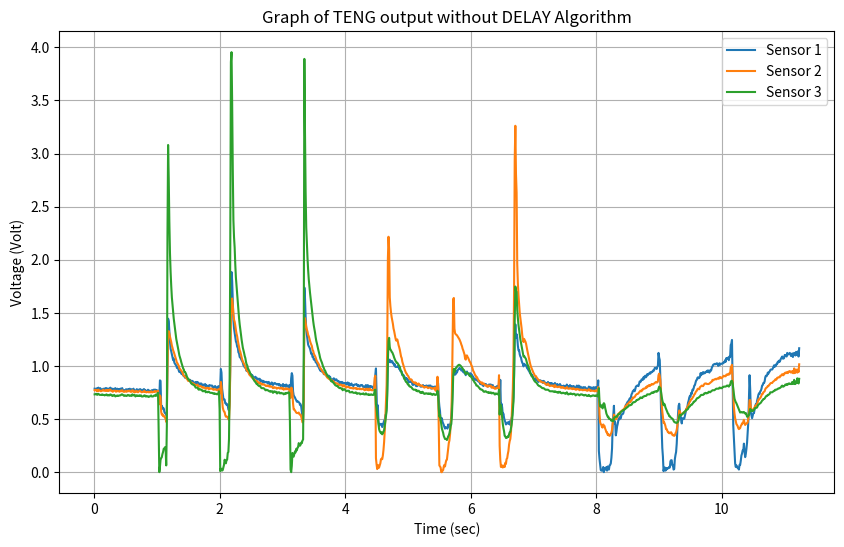

Write Python code to recreate this figure.
import matplotlib.pyplot as plt
import numpy as np

# Data
y = [

(161,158,150),
(161,159,150),
(160,158,151),
(161,157,151),
(162,158,149),
(160,156,150),
(163,159,151),
(159,158,150),
(160,157,149),
(162,157,149),
(158,156,149),
(159,157,149),
(159,157,150),
(160,158,149),
(161,159,149),
(159,157,149),
(160,157,148),
(162,157,149),
(162,158,149),
(162,157,150),
(161,158,148),
(159,157,149),
(161,158,148),
(161,157,149),
(158,159,148),
(163,159,150),
(159,157,149),
(161,157,149),
(158,156,147),
(161,155,147),
(158,157,148),
(158,157,149),
(161,157,148),
(162,157,146),
(157,155,147),
(160,156,147),
(161,157,148),
(158,156,147),
(160,156,147),
(160,156,148),
(159,155,148),
(161,157,148),
(161,157,149),
(161,156,150),
(162,158,150),
(158,156,149),
(157,155,148),
(157,155,147),
(158,155,148),
(157,157,148),
(160,156,147),
(156,155,147),
(159,156,148),
(160,157,149),
(160,156,148),
(158,157,148),
(161,157,147),
(157,155,148),
(157,155,148),
(160,155,147),
(158,158,150),
(158,156,149),
(161,157,148),
(156,154,149),
(156,154,148),
(157,156,146),
(157,155,148),
(160,156,147),
(159,156,148),
(159,154,147),
(157,155,147),
(159,156,148),
(160,157,147),
(160,156,148),
(156,155,148),
(158,154,146),
(157,155,146),
(156,155,146),
(160,155,147),
(160,157,148),
(156,155,148),
(158,155,146),
(156,154,146),
(155,154,147),
(157,155,146),
(159,155,146),
(158,154,145),
(157,155,146),
(155,154,146),
(156,154,147),
(157,156,148),
(158,154,146),
(158,154,146),
(158,155,146),
(159,155,147),
(159,156,148),
(159,155,148),
(159,156,147),
(156,156,150),
(158,155,148),
(157,155,148),
(157,157,153),
(147,139,70),
(143,131,0),
(177,148,10),
(176,145,24),
(123,116,27),
(128,111,29),
(125,112,35),
(122,108,39),
(123,109,45),
(116,107,45),
(114,105,48),
(113,104,47),
(110,97,13),
(117,110,89),
(209,200,457),
(296,265,631),
(291,272,567),
(271,267,482),
(252,261,422),
(238,256,386),
(233,251,359),
(227,244,337),
(220,240,323),
(216,235,307),
(219,232,296),
(211,228,286),
(209,224,276),
(207,220,267),
(206,216,257),
(201,211,251),
(203,210,244),
(200,207,238),
(196,205,231),
(193,200,225),
(195,199,221),
(193,197,217),
(190,196,212),
(189,194,208),
(190,192,204),
(187,188,200),
(185,186,198),
(186,185,193),
(182,184,193),
(185,184,191),
(183,181,188),
(181,180,184),
(180,178,182),
(179,176,179),
(177,176,179),
(176,177,177),
(178,176,175),
(176,174,173),
(176,172,171),
(175,171,170),
(176,172,169),
(172,171,169),
(172,170,168),
(173,170,167),
(173,168,165),
(172,168,163),
(174,168,163),
(171,168,163),
(174,169,163),
(169,165,160),
(169,165,159),
(171,165,160),
(171,166,160),
(168,166,159),
(171,165,159),
(166,164,158),
(168,163,156),
(169,164,157),
(167,163,156),
(168,163,157),
(170,162,157),
(165,161,154),
(168,161,155),
(165,163,155),
(165,162,154),
(165,162,155),
(167,160,155),
(168,162,154),
(167,161,153),
(167,161,153),
(167,161,153),
(167,161,153),
(163,160,152),
(162,159,152),
(165,159,151),
(165,160,152),
(166,160,151),
(163,159,151),
(162,159,151),
(162,158,150),
(165,158,151),
(163,160,152),
(166,160,156),
(159,152,121),
(166,152,2),
(199,174,7),
(192,165,5),
(161,140,3),
(152,125,4),
(142,120,9),
(140,117,14),
(140,116,24),
(133,110,21),
(133,107,17),
(130,107,23),
(131,107,24),
(128,105,37),
(121,102,39),
(119,101,64),
(137,129,177),
(206,195,435),
(345,295,791),
(386,332,810),
(369,335,713),
(328,323,584),
(293,305,486),
(277,294,453),
(269,290,433),
(262,283,400),
(252,274,375),
(249,267,359),
(242,262,343),
(240,254,326),
(231,248,311),
(229,242,297),
(222,235,285),
(221,232,276),
(219,227,266),
(216,222,256),
(214,217,248),
(211,214,240),
(206,211,235),
(205,209,230),
(202,206,224),
(203,203,220),
(200,199,213),
(195,197,208),
(198,195,206),
(197,194,201),
(195,192,198),
(191,189,196),
(192,187,193),
(187,186,190),
(189,185,188),
(186,183,186),
(187,183,184),
(185,181,181),
(183,180,179),
(181,179,177),
(181,178,175),
(184,177,174),
(181,176,172),
(182,176,170),
(179,175,170),
(178,173,168),
(180,172,167),
(180,173,166),
(180,171,167),
(175,172,165),
(177,171,163),
(177,169,162),
(174,169,162),
(174,170,162),
(176,169,162),
(174,169,161),
(173,168,160),
(174,167,158),
(174,166,158),
(174,167,159),
(172,167,158),
(171,166,158),
(174,167,157),
(173,165,156),
(169,165,156),
(170,166,155),
(170,165,156),
(173,165,156),
(171,164,156),
(168,162,153),
(171,163,154),
(171,164,156),
(172,163,155),
(171,163,155),
(170,163,155),
(169,161,152),
(170,162,152),
(170,162,154),
(168,163,154),
(170,162,154),
(168,161,152),
(166,162,152),
(167,163,153),
(167,161,152),
(167,161,152),
(170,162,152),
(165,159,150),
(168,161,151),
(166,160,152),
(165,160,151),
(169,162,153),
(168,160,152),
(165,160,153),
(165,161,153),
(165,161,154),
(168,159,153),
(154,146,97),
(158,143,5),
(181,163,0),
(191,162,12),
(186,153,37),
(156,132,31),
(148,121,30),
(146,121,35),
(144,119,40),
(141,117,38),
(139,115,45),
(136,114,42),
(137,114,47),
(136,114,48),
(135,115,56),
(134,112,54),
(130,111,51),
(131,111,53),
(126,107,57),
(116,102,56),
(104,96,61),
(103,97,63),
(139,141,225),
(356,296,797),
(336,297,656),
(300,288,540),
(276,280,472),
(265,275,441),
(256,271,413),
(246,265,390),
(243,262,372),
(241,258,358),
(238,253,346),
(233,249,335),
(228,246,324),
(229,243,313),
(222,236,302),
(223,234,292),
(217,229,283),
(218,226,276),
(217,224,269),
(212,221,260),
(211,217,253),
(210,214,248),
(206,212,242),
(204,210,237),
(202,208,232),
(199,204,227),
(197,201,221),
(195,200,217),
(198,198,214),
(194,196,211),
(193,194,207),
(194,193,203),
(189,190,201),
(189,189,197),
(192,189,196),
(188,187,193),
(186,186,190),
(188,183,188),
(184,182,185),
(186,181,184),
(186,180,183),
(182,181,182),
(184,179,180),
(180,177,177),
(179,176,175),
(178,177,176),
(179,176,174),
(180,176,173),
(181,173,171),
(176,173,170),
(178,172,168),
(179,172,167),
(179,171,167),
(177,171,166),
(175,171,166),
(176,169,164),
(175,168,163),
(172,168,162),
(172,169,163),
(174,169,162),
(171,168,161),
(174,168,161),
(173,165,158),
(171,166,159),
(172,168,160),
(171,167,160),
(172,165,159),
(172,164,157),
(169,163,156),
(172,165,157),
(173,165,157),
(169,164,157),
(172,164,157),
(167,163,154),
(169,162,154),
(169,163,154),
(171,162,154),
(168,162,155),
(167,162,154),
(166,161,153),
(168,162,153),
(169,162,153),
(169,162,153),
(169,161,154),
(170,162,152),
(168,160,151),
(166,161,152),
(168,161,152),
(166,161,152),
(165,160,152),
(167,161,150),
(168,160,151),
(168,160,151),
(168,160,151),
(165,161,151),
(165,161,152),
(164,159,150),
(165,158,150),
(164,159,150),
(168,161,152),
(164,159,150),
(164,159,150),
(168,161,150),
(163,158,149),
(163,158,150),
(166,161,149),
(164,159,149),
(166,159,150),
(165,158,150),
(165,158,149),
(162,158,149),
(163,159,149),
(163,160,150),
(172,182,158),
(188,186,159),
(200,27,131),
(151,15,123),
(103,6,110),
(129,14,104),
(98,8,94),
(89,9,83),
(91,13,79),
(93,17,77),
(93,25,75),
(93,26,77),
(87,25,73),
(91,32,75),
(95,43,78),
(99,58,81),
(100,79,89),
(110,105,98),
(112,139,108),
(126,168,119),
(161,243,147),
(210,411,215),
(212,454,253),
(216,430,259),
(217,337,241),
(212,320,236),
(214,308,235),
(212,299,232),
(214,293,231),
(210,286,228),
(210,277,225),
(206,272,221),
(208,265,218),
(203,259,215),
(203,254,213),
(203,254,211),
(203,256,211),
(205,251,209),
(203,245,207),
(199,241,205),
(198,236,203),
(195,229,198),
(195,223,195),
(194,220,191),
(187,213,189),
(188,209,187),
(187,205,184),
(185,201,180),
(180,197,179),
(182,194,176),
(180,191,174),
(181,190,174),
(178,187,171),
(178,186,169),
(173,184,169),
(174,181,166),
(175,179,165),
(174,179,165),
(175,179,164),
(176,178,163),
(169,175,161),
(168,174,160),
(171,173,159),
(171,172,159),
(171,173,159),
(168,173,159),
(166,170,157),
(166,171,158),
(166,169,156),
(169,168,156),
(168,171,157),
(169,168,156),
(168,168,154),
(165,167,153),
(165,166,154),
(165,167,153),
(166,167,155),
(168,165,154),
(165,164,152),
(164,163,151),
(166,164,151),
(165,164,152),
(167,165,152),
(167,164,152),
(166,163,151),
(165,162,151),
(167,163,152),
(166,163,151),
(167,163,151),
(167,163,152),
(161,162,150),
(164,162,150),
(165,161,149),
(163,161,150),
(163,162,151),
(165,162,150),
(161,163,149),
(165,157,149),
(163,161,150),
(165,163,150),
(174,184,157),
(171,164,149),
(141,88,123),
(127,13,107),
(118,11,110),
(99,9,101),
(102,0,91),
(104,0,84),
(97,3,80),
(94,4,76),
(91,11,70),
(87,14,67),
(84,11,64),
(87,18,64),
(86,23,64),
(85,24,62),
(84,34,65),
(92,45,69),
(87,56,71),
(91,61,75),
(92,73,81),
(95,91,89),
(107,104,93),
(126,156,110),
(171,241,141),
(194,333,185),
(190,336,199),
(188,277,193),
(188,268,196),
(189,266,200),
(195,265,202),
(192,264,203),
(196,262,205),
(198,260,206),
(199,258,207),
(201,256,207),
(199,253,206),
(199,250,205),
(196,246,203),
(198,243,202),
(196,238,200),
(193,235,198),
(192,231,197),
(193,227,195),
(191,219,192),
(187,217,189),
(193,225,191),
(194,225,192),
(190,222,191),
(190,220,190),
(189,217,188),
(188,214,186),
(191,212,185),
(187,210,186),
(189,206,183),
(187,204,181),
(185,199,179),
(184,195,177),
(181,193,176),
(179,190,173),
(180,187,172),
(178,186,170),
(178,182,167),
(177,183,167),
(176,180,166),
(175,178,165),
(176,176,163),
(174,175,162),
(170,174,160),
(172,173,160),
(169,171,159),
(171,173,159),
(171,170,158),
(166,170,156),
(170,171,155),
(170,168,155),
(168,167,156),
(170,168,156),
(168,167,155),
(167,165,154),
(165,167,154),
(167,165,153),
(169,167,154),
(169,166,153),
(168,166,153),
(169,167,154),
(165,163,152),
(166,164,152),
(168,163,153),
(164,165,153),
(164,163,152),
(163,161,150),
(162,161,150),
(164,161,152),
(165,163,151),
(166,162,151),
(163,162,150),
(163,163,151),
(171,187,159),
(142,51,111),
(178,24,130),
(126,10,129),
(132,14,121),
(125,11,105),
(111,9,93),
(113,11,85),
(105,13,79),
(100,10,70),
(97,18,69),
(92,16,66),
(94,25,66),
(95,27,67),
(96,35,69),
(93,41,68),
(95,53,73),
(98,60,77),
(91,64,78),
(96,76,84),
(104,101,91),
(109,131,102),
(129,161,118),
(144,219,136),
(190,356,186),
(256,602,292),
(285,668,358),
(259,575,349),
(266,539,348),
(260,402,313),
(244,364,297),
(235,341,284),
(235,323,274),
(227,307,265),
(223,297,256),
(221,287,250),
(215,277,243),
(211,264,236),
(209,256,229),
(204,251,223),
(209,257,224),
(207,254,222),
(207,252,220),
(206,248,218),
(203,241,213),
(200,235,209),
(202,229,206),
(196,222,203),
(195,218,199),
(192,212,196),
(190,207,191),
(190,203,188),
(185,200,186),
(187,197,184),
(184,194,182),
(182,191,179),
(180,189,177),
(179,186,175),
(178,185,174),
(182,185,173),
(177,182,172),
(179,181,170),
(175,179,168),
(174,177,167),
(177,177,166),
(177,176,166),
(177,176,165),
(175,174,164),
(176,174,163),
(174,173,162),
(172,173,162),
(176,173,162),
(175,173,161),
(173,171,160),
(171,170,159),
(171,169,159),
(168,168,159),
(172,169,159),
(174,171,159),
(169,169,158),
(168,167,157),
(172,166,156),
(168,167,156),
(172,167,156),
(168,167,156),
(171,166,156),
(169,167,156),
(169,166,155),
(167,164,155),
(172,168,156),
(170,165,155),
(166,165,155),
(166,165,154),
(170,164,154),
(166,164,153),
(166,165,155),
(166,165,154),
(170,165,155),
(168,163,153),
(165,163,153),
(165,164,152),
(166,163,153),
(166,164,153),
(167,163,153),
(165,162,152),
(165,162,152),
(166,161,151),
(166,162,152),
(169,164,154),
(163,162,152),
(166,161,150),
(164,161,150),
(166,161,151),
(168,162,151),
(164,162,152),
(166,161,151),
(164,161,151),
(164,160,150),
(166,162,151),
(166,161,151),
(163,161,151),
(162,160,150),
(161,159,148),
(165,159,149),
(167,161,150),
(164,160,150),
(162,160,150),
(167,160,149),
(161,158,148),
(160,159,149),
(165,159,150),
(162,159,150),
(161,159,150),
(160,158,149),
(164,158,149),
(162,159,148),
(163,159,148),
(164,158,149),
(162,159,149),
(160,158,148),
(161,157,147),
(160,157,147),
(160,158,148),
(165,160,149),
(161,158,147),
(160,157,147),
(164,158,146),
(160,157,147),
(161,157,147),
(163,157,148),
(160,157,148),
(164,157,148),
(159,156,147),
(158,156,147),
(164,158,148),
(162,157,147),
(164,157,148),
(162,156,146),
(177,164,149),
(41,150,162),
(26,112,137),
(14,96,127),
(4,93,126),
(3,91,129),
(3,87,126),
(5,86,123),
(10,92,131),
(0,89,133),
(8,89,131),
(5,84,124),
(6,81,119),
(10,77,113),
(3,77,110),
(11,72,107),
(6,73,107),
(5,71,103),
(13,70,103),
(14,71,102),
(17,74,102),
(28,76,99),
(46,82,100),
(91,94,100),
(109,100,98),
(128,111,104),
(94,107,106),
(96,107,106),
(71,102,107),
(78,103,107),
(88,106,107),
(93,108,111),
(100,110,112),
(104,114,112),
(102,112,112),
(107,116,115),
(104,117,116),
(111,118,117),
(112,119,118),
(112,120,119),
(114,121,120),
(120,121,120),
(122,124,121),
(124,127,122),
(130,128,123),
(131,129,124),
(134,131,125),
(136,131,126),
(137,133,127),
(139,134,129),
(142,136,129),
(142,135,129),
(144,137,130),
(150,139,130),
(152,140,132),
(156,144,134),
(157,144,135),
(159,144,135),
(156,145,135),
(160,147,136),
(165,149,137),
(166,150,139),
(167,151,139),
(167,151,140),
(166,152,140),
(170,154,141),
(175,155,142),
(174,157,144),
(175,157,144),
(179,156,143),
(179,159,143),
(178,159,145),
(183,161,146),
(180,161,146),
(185,161,147),
(186,162,147),
(183,164,147),
(185,163,148),
(189,166,150),
(187,165,150),
(189,167,150),
(190,168,150),
(192,166,150),
(190,168,151),
(193,168,152),
(193,170,153),
(193,170,154),
(196,169,153),
(195,170,153),
(197,171,155),
(201,172,155),
(201,173,156),
(201,174,156),
(199,173,155),
(203,173,156),
(205,175,157),
(230,187,161),
(221,190,165),
(216,185,163),
(178,176,162),
(120,152,155),
(80,132,146),
(47,117,139),
(30,107,134),
(2,95,129),
(8,96,132),
(9,93,130),
(3,89,125),
(4,83,122),
(8,83,119),
(6,80,116),
(8,77,113),
(8,77,112),
(10,75,108),
(9,76,108),
(21,75,106),
(23,77,105),
(23,75,104),
(13,72,103),
(13,71,102),
(5,72,99),
(6,70,97),
(25,71,96),
(33,75,96),
(39,77,95),
(55,82,95),
(82,89,96),
(110,101,97),
(128,108,100),
(132,119,108),
(117,117,111),
(110,112,109),
(101,111,110),
(94,112,111),
(104,113,112),
(103,114,113),
(103,115,115),
(103,115,115),
(109,117,117),
(115,118,118),
(120,122,120),
(123,123,120),
(126,126,121),
(134,128,122),
(138,131,125),
(144,134,126),
(147,136,127),
(146,138,129),
(153,141,130),
(151,141,130),
(159,143,132),
(158,145,133),
(162,147,136),
(167,150,136),
(168,151,137),
(173,154,138),
(177,156,140),
(178,157,142),
(182,160,143),
(183,161,143),
(181,160,144),
(182,160,145),
(184,164,146),
(191,165,148),
(187,166,149),
(191,167,149),
(190,166,149),
(193,166,149),
(190,168,150),
(192,170,152),
(191,171,152),
(193,171,153),
(194,171,152),
(193,170,152),
(196,170,153),
(194,170,153),
(196,170,155),
(192,171,155),
(196,172,154),
(195,173,155),
(197,174,156),
(202,175,157),
(204,178,158),
(207,177,158),
(208,178,158),
(208,179,158),
(209,179,159),
(208,180,160),
(209,179,161),
(210,180,161),
(209,181,161),
(205,181,161),
(206,180,161),
(210,183,163),
(207,182,163),
(209,183,162),
(209,181,162),
(209,182,162),
(210,183,164),
(210,185,164),
(212,186,165),
(212,185,165),
(216,185,165),
(213,185,165),
(220,188,166),
(218,188,167),
(220,189,167),
(221,188,166),
(216,188,165),
(223,191,168),
(222,190,168),
(245,202,174),
(248,204,176),
(255,207,176),
(169,179,172),
(91,148,161),
(67,126,151),
(42,113,142),
(17,104,138),
(10,98,135),
(13,93,133),
(11,91,130),
(8,89,127),
(8,85,124),
(5,83,121),
(14,84,118),
(14,85,115),
(22,89,116),
(32,91,116),
(36,94,115),
(42,94,115),
(42,97,116),
(55,101,116),
(39,94,114),
(29,91,113),
(35,93,114),
(45,94,111),
(57,94,107),
(76,96,107),
(97,104,109),
(141,118,110),
(187,139,117),
(160,139,122),
(115,124,119),
(109,122,120),
(104,119,118),
(109,119,118),
(114,120,119),
(114,123,120),
(121,125,122),
(128,128,124),
(131,128,124),
(130,130,124),
(138,132,125),
(143,135,128),
(149,140,130),
(152,140,131),
(151,142,132),
(156,143,133),
(157,145,134),
(161,148,136),
(167,151,138),
(168,151,139),
(172,154,141),
(172,155,141),
(175,156,142),
(183,160,144),
(186,162,146),
(185,163,147),
(187,164,147),
(192,166,149),
(190,166,149),
(193,168,150),
(194,169,151),
(197,171,154),
(198,172,154),
(198,172,154),
(198,172,154),
(200,174,155),
(203,175,156),
(206,176,157),
(203,177,157),
(206,179,159),
(205,178,159),
(209,179,159),
(209,182,160),
(213,182,161),
(212,183,161),
(215,183,162),
(213,183,162),
(216,186,163),
(219,186,164),
(221,187,166),
(223,189,167),
(219,187,165),
(219,187,165),
(220,190,166),
(226,190,167),
(224,192,169),
(226,192,169),
(223,191,168),
(230,193,170),
(228,191,169),
(227,194,171),
(228,194,170),
(230,195,171),
(228,194,170),
(224,192,170),
(226,193,170),
(229,195,174),
(222,191,170),
(228,191,171),
(230,200,178),
(228,191,170),
(225,192,170),
(232,198,175),
(227,194,172),
(226,192,181),
(233,198,176),
(223,193,171),
(239,208,180),



]  # y contains three arrays/lists/tuples


constant=5/1024
arr = np.array(y) 
y=arr * constant
# Count the number of arrays in y
num_arrays = len(y)
print(f"Number of arrays in y: {num_arrays}")

# Generate x automatically based on the number of items in each tuple of y
x = list(range(1, len(y) + 1))  # Assuming the number of sub-arrays is the number of x values
arrx=np.array(x)
x=arrx*0.01

# Plotting
plt.figure(figsize=(10, 6))

# Plot each "column" of y as a separate graph
for col in range(len(y[0])):  # Iterate over the number of elements in each tuple (columns)
    y_values = [y[row][col] for row in range(len(y))]  # Extract the 'col' element from each tuple
    plt.plot(x, y_values, label=f'Sensor {col + 1}')

# Adding labels and legend
plt.xlabel('Time (sec)')
plt.ylabel('Voltage (Volt)')
plt.title('Graph of TENG output without DELAY Algorithm')
plt.legend()
plt.grid(True)

# Show plot
plt.show()
